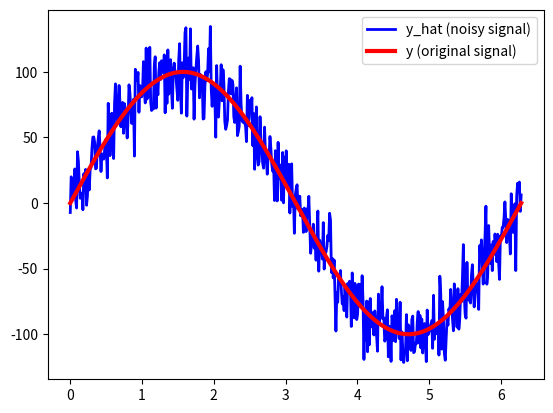
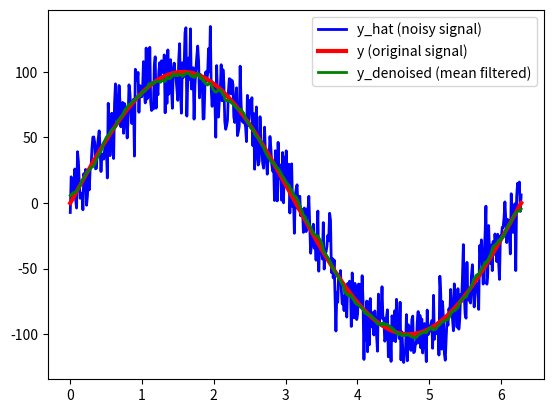
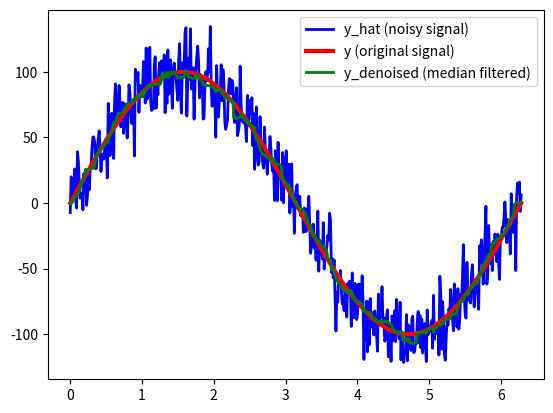

The matplotlib source for these figures, in order:
# -*- coding: utf-8 -*-
"""
Created on Tue Nov 26 13:39:27 2024

@author: lich5
"""
import numpy as np
import matplotlib.pyplot as plt
from scipy.signal import medfilt

# Data preprocessing
t = np.linspace(0, 2 * np.pi, 500)
y = 100 * np.sin(t)

# Generate noise
noise = np.random.normal(0, 15, 500)
y_hat = y + noise

# Plot the data
plt.figure()
plt.plot(t, y_hat, 'b', linewidth=2, label='y_hat (noisy signal)')
plt.plot(t, y, 'r', linewidth=3, label='y (original signal)')
plt.legend()
plt.show()

# mean filtering 均值滤波
window_size = 30  # Define the size of the moving window
y_denoised = np.convolve(y_hat, np.ones(window_size)/window_size, mode='same')

# Plot the data
plt.figure()
plt.plot(t, y_hat, 'b', linewidth=2, label='y_hat (noisy signal)')
plt.plot(t, y, 'r', linewidth=3, label='y (original signal)')
plt.plot(t, y_denoised, 'g', linewidth=2, label='y_denoised (mean filtered)')
plt.legend()
plt.show()

# Median filtering
kernel_size = 29  # Define the size of the filtering window (must be odd)
y_denoised = medfilt(y_hat, kernel_size=kernel_size)

# Plot the data
plt.figure()
plt.plot(t, y_hat, 'b', linewidth=2, label='y_hat (noisy signal)')
plt.plot(t, y, 'r', linewidth=3, label='y (original signal)')
plt.plot(t, y_denoised, 'g', linewidth=2, label='y_denoised (median filtered)')
plt.legend()
plt.show()

# [EOF]
